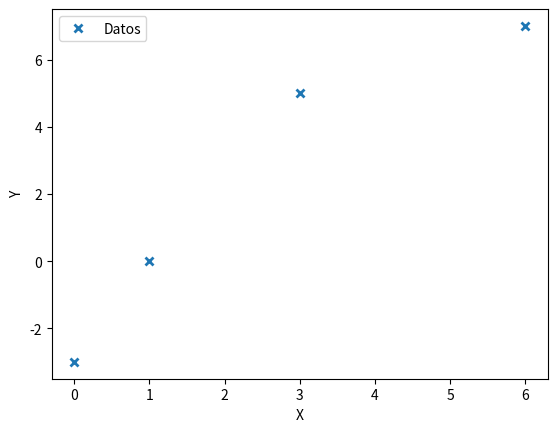
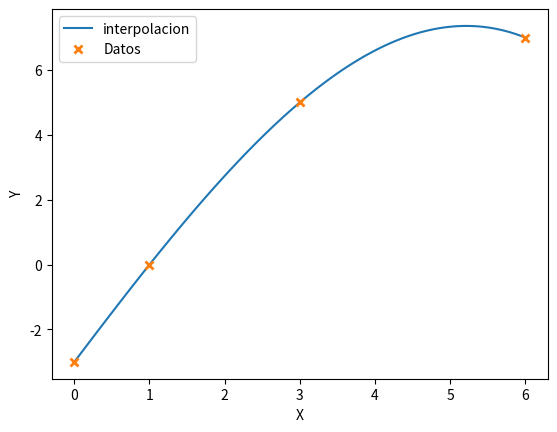

Generate these figures, in order, with matplotlib:
#importamos la interpolación de Langrange del módulo de interpolación de Scipy
from scipy.interpolate import lagrange
#importamos la librería Matplotlib con un alias
import numpy as np
#importamos la librería Numpy con un alias
import matplotlib.pyplot as plt
#Guardamos los valores de x y f(x) a usar, en vectores
x = [0, 1, 3, 6]
y = [-3, 0, 5, 7]
#Graficamos los valores a interpolar
plt.figure ('1')
plt.plot (x, y, 'x', mew=2, label = 'Datos')
plt.xlabel ("X")
plt.ylabel ("Y")
plt.legend ()
#Obtendremos el polinomio de Lagrange para los puntos dados
p = lagrange (x, y)
#Evaluaremos el polinomio obtenido en un intervalo de [0, 6]
x1 = np.linspace (0, 6, 100)
y1 = p(x1)
z=round(p(1.8), 3)
print(z)
#Graficamos el polinomio obtenido así como los puntos usados
plt.figure ('2')
plt.plot (x1, y1, label = 'interpolacion')
plt.plot (x, y, 'x', mew=2, label = 'Datos')
plt.xlabel ("X")
plt.ylabel ("Y")
plt.legend ()
plt.show()